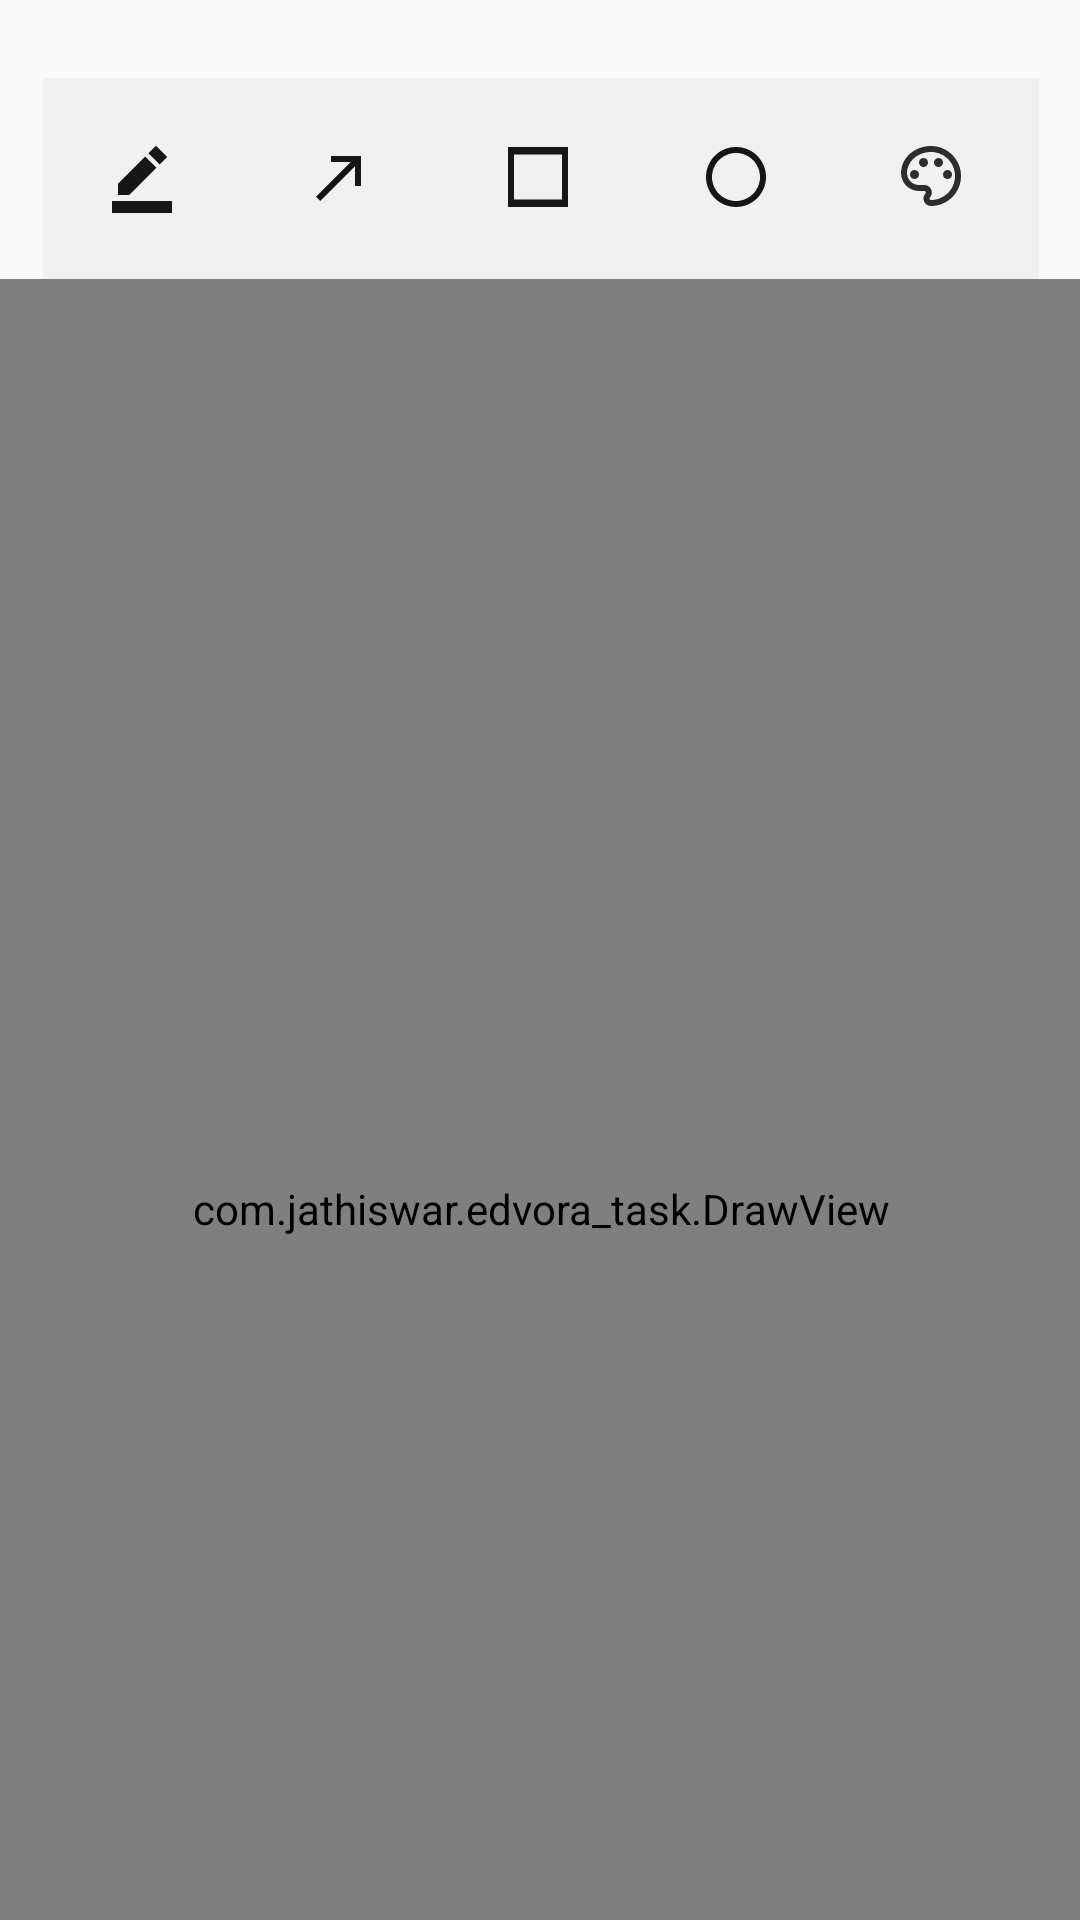

Layout XML and referenced resources for this Android screen:
<!-- AndroidManifest.xml: application theme Theme.Edvora_Task -->
<!-- res/layout/activity_main.xml -->
<?xml version="1.0" encoding="utf-8"?>
<androidx.constraintlayout.widget.ConstraintLayout xmlns:android="http://schemas.android.com/apk/res/android"
    xmlns:app="http://schemas.android.com/apk/res-auto"
    xmlns:tools="http://schemas.android.com/tools"
    android:layout_width="match_parent"
    android:layout_height="match_parent"
    tools:context=".MainActivity">


    <RelativeLayout
        android:id="@+id/rel1"
        android:layout_width="386dp"
        android:layout_height="106dp"
        android:layout_marginTop="4dp"
        app:layout_constraintEnd_toEndOf="parent"
        app:layout_constraintStart_toStartOf="parent"
        app:layout_constraintTop_toTopOf="parent">

        <LinearLayout
            android:id="@+id/draw_toolbar"
            android:layout_width="339dp"
            android:layout_height="69dp"
            android:layout_alignParentStart="true"
            android:layout_alignParentTop="true"
            android:layout_alignParentEnd="true"
            android:layout_marginStart="27dp"
            android:layout_marginTop="22dp"
            android:layout_marginEnd="27dp"
            android:background="@color/grey"
            android:orientation="horizontal">

            <ImageButton
                android:id="@+id/pencil"
                android:layout_width="50dp"
                android:layout_height="50dp"
                android:layout_margin="8dp"
                android:background="?android:selectableItemBackground"
                android:src="@drawable/ic_pencil" />

            <ImageButton
                android:id="@+id/arrow"
                android:layout_width="50dp"
                android:layout_height="50dp"
                android:layout_margin="8dp"
                android:background="?android:selectableItemBackground"
                android:src="@drawable/ic_arrow" />

            <ImageButton
                android:id="@+id/rectangle"
                android:layout_width="50dp"
                android:layout_height="50dp"
                android:layout_margin="8dp"
                android:background="?android:selectableItemBackground"
                android:src="@drawable/ic_rectangle" />

            <ImageButton
                android:id="@+id/circle"
                android:layout_width="50dp"
                android:layout_height="50dp"
                android:layout_margin="8dp"
                android:background="?android:selectableItemBackground"
                android:src="@drawable/ic_circle" />

            <ImageButton
                android:id="@+id/palette"
                android:layout_width="48dp"
                android:layout_height="49dp"
                android:layout_margin="8dp"
                android:background="?android:selectableItemBackground"
                android:scaleX="-1"
                android:src="@drawable/ic_palette" />
        </LinearLayout>

    </RelativeLayout>

    <LinearLayout
        android:id="@+id/draw_palette"
        android:layout_width="200dp"
        android:layout_height="59dp"
        android:background="@color/grey"
        android:orientation="horizontal"
        android:visibility="invisible"
        app:layout_constraintBottom_toBottomOf="parent"
        app:layout_constraintEnd_toEndOf="parent"
        app:layout_constraintHorizontal_bias="0.839"
        app:layout_constraintStart_toStartOf="parent"
        app:layout_constraintTop_toTopOf="parent"
        app:layout_constraintVertical_bias="0.151">

        <ImageButton
            android:id="@+id/red"
            android:layout_width="35dp"
            android:layout_height="36dp"
            android:layout_margin="8dp"
            android:background="@drawable/red_color" />

        <ImageButton
            android:id="@+id/green"
            android:layout_width="35dp"
            android:layout_height="36dp"
            android:layout_margin="8dp"
            android:background="@drawable/green_color" />

        <ImageButton
            android:id="@+id/blue"
            android:layout_width="35dp"
            android:layout_height="36dp"
            android:layout_margin="8dp"
            android:background="@drawable/blue_color" />

        <ImageButton
            android:id="@+id/black"
            android:layout_width="35dp"
            android:layout_height="36dp"
            android:layout_margin="8dp"
            android:background="@drawable/black_color" />

    </LinearLayout>

    <RelativeLayout
        android:layout_width="393dp"
        android:layout_height="620dp"
        android:layout_marginTop="56dp"
        app:layout_constraintBottom_toBottomOf="parent"
        app:layout_constraintEnd_toEndOf="parent"
        app:layout_constraintStart_toStartOf="parent"
        app:layout_constraintTop_toBottomOf="@+id/rel1">
        <include layout="@layout/paint"></include>

    </RelativeLayout>


</androidx.constraintlayout.widget.ConstraintLayout>
<!-- res/layout/paint.xml (included above) -->
<?xml version="1.0" encoding="utf-8"?>
<androidx.constraintlayout.widget.ConstraintLayout xmlns:android="http://schemas.android.com/apk/res/android"
    android:layout_width="match_parent"
    android:layout_height="match_parent">

    <com.example.edvora_task.DrawView
        android:layout_width="match_parent"
        android:layout_height="match_parent"/>

</androidx.constraintlayout.widget.ConstraintLayout>
<!-- resources referenced by this layout -->
<resources>
  <color name="grey">#F0F0F0</color>
  <!-- drawable black_color (drawable) -->
  <?xml version="1.0" encoding="utf-8"?>
  <shape xmlns:android="http://schemas.android.com/apk/res/android">
      <solid android:color="@color/picker_black"></solid>
      <corners android:radius="10dp"></corners>
  </shape>
  <!-- drawable blue_color (drawable) -->
  <?xml version="1.0" encoding="utf-8"?>
  <shape xmlns:android="http://schemas.android.com/apk/res/android">
      <solid android:color="@color/picker_blue"></solid>
      <corners android:radius="10dp"></corners>
  </shape>
  <!-- drawable green_color (drawable) -->
  <?xml version="1.0" encoding="utf-8"?>
  <shape xmlns:android="http://schemas.android.com/apk/res/android">
      <solid android:color="@color/picker_green"></solid>
      <corners android:radius="10dp"></corners>
  </shape>
  <!-- drawable ic_arrow (drawable) -->
  <vector android:autoMirrored="true" android:height="24dp"
      android:tint="#161616" android:viewportHeight="24"
      android:viewportWidth="24" android:width="24dp" xmlns:android="http://schemas.android.com/apk/res/android">
      <path android:fillColor="@android:color/white" android:pathData="M9,5v2h6.59L4,18.59 5.41,20 17,8.41V15h2V5H9z"/>
  </vector>
  <!-- drawable ic_circle (drawable) -->
  <vector android:autoMirrored="true" android:height="24dp"
      android:tint="#161616" android:viewportHeight="24"
      android:viewportWidth="24" android:width="24dp" xmlns:android="http://schemas.android.com/apk/res/android">
      <path android:fillColor="@android:color/white" android:pathData="M12,2C6.47,2 2,6.47 2,12s4.47,10 10,10 10,-4.47 10,-10S17.53,2 12,2zM12,20c-4.41,0 -8,-3.59 -8,-8s3.59,-8 8,-8 8,3.59 8,8 -3.59,8 -8,8z"/>
  </vector>
  <!-- drawable ic_pencil (drawable) -->
  <vector android:autoMirrored="true" android:height="24dp"
      android:tint="#161616" android:viewportHeight="24"
      android:viewportWidth="24" android:width="24dp" xmlns:android="http://schemas.android.com/apk/res/android">
      <path android:fillColor="@android:color/white" android:pathData="M22,24H2v-4h20V24zM13.06,5.19l3.75,3.75L7.75,18H4v-3.75L13.06,5.19zM17.88,7.87l-3.75,-3.75l2.53,-2.54l3.75,3.75L17.88,7.87z"/>
  </vector>
  <!-- drawable ic_rectangle (drawable) -->
  <vector android:autoMirrored="true" android:height="30dp"
      android:tint="#161616" android:viewportHeight="24"
      android:viewportWidth="24" android:width="24dp" xmlns:android="http://schemas.android.com/apk/res/android">
      <path android:fillColor="@android:color/white" android:pathData="M2,4v16h20V4H2zM20,18H4V6h16V18z"/>
  </vector>
  <!-- drawable red_color (drawable) -->
  <?xml version="1.0" encoding="utf-8"?>
  <shape xmlns:android="http://schemas.android.com/apk/res/android">
      <corners android:radius="10dp"></corners>
  <solid android:color="@color/picker_red"></solid>
  </shape>
  <style name="Theme.Edvora_Task" parent="Theme.AppCompat.Light.NoActionBar">
          
          <item name="colorPrimary">@color/purple_500</item>
          <item name="colorPrimaryVariant">@color/purple_700</item>
          <item name="colorOnPrimary">@color/white</item>
          
          <item name="colorSecondary">@color/teal_200</item>
          <item name="colorSecondaryVariant">@color/teal_700</item>
          <item name="colorOnSecondary">@color/black</item>
          
          <item name="android:statusBarColor" tools:targetApi="l">?attr/colorPrimaryVariant</item>
          
      </style>
  <color name="picker_black">#131313</color>
  <color name="picker_blue">#3376d7</color>
  <color name="picker_green">#41872e</color>
  <color name="picker_red">#dc2f23</color>
  <color name="purple_500">#FF6200EE</color>
  <color name="purple_700">#FF3700B3</color>
  <color name="white">#FFFFFFFF</color>
  <color name="teal_200">#FF03DAC5</color>
  <color name="teal_700">#FF018786</color>
  <color name="black">#FF000000</color>
</resources>
